Run: headless pygame with SDL's dummy video driver; simulated clock (each Clock.tick advances the game by its frame time, no real sleeping); random seed 0; keys injected as events and as key.get_pressed() state; no mouse input.
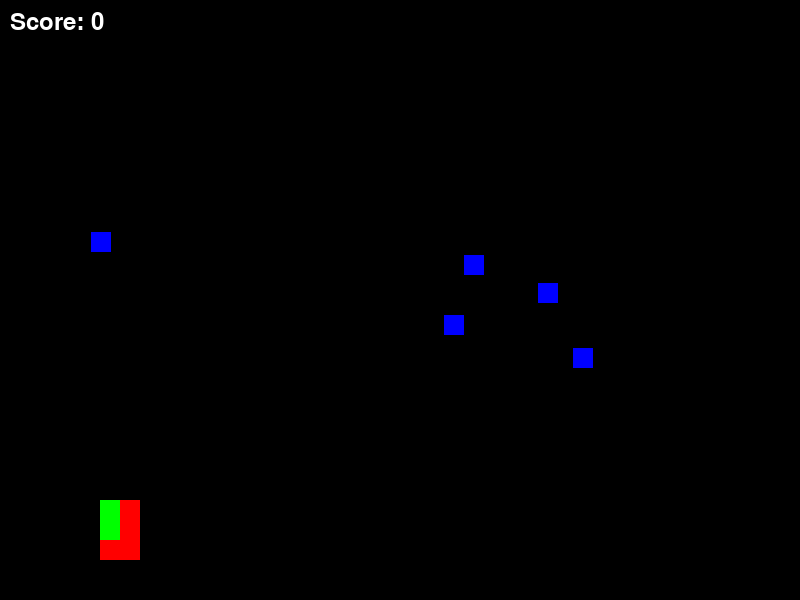
Frame 1 of 4 · flips 1–60 · no input
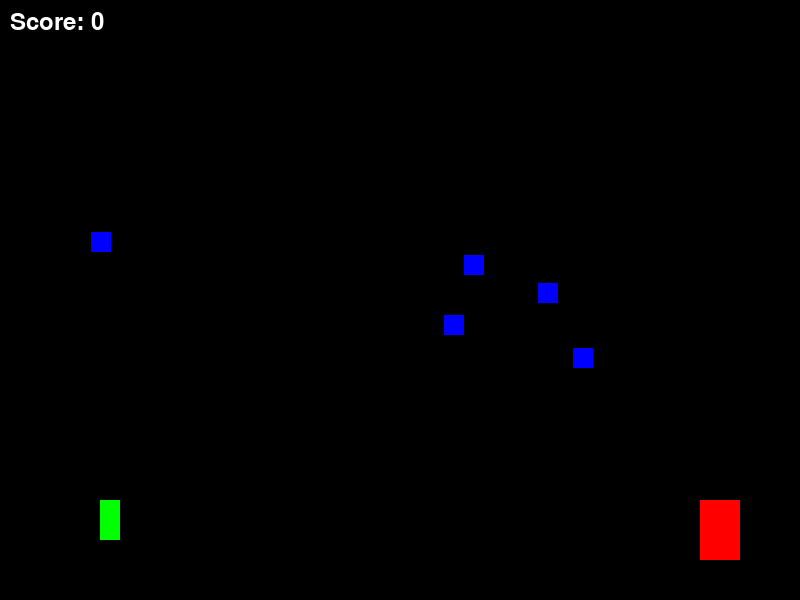
Frame 2 of 4 · flips 61–180 · tapped SPACE, RETURN · held RIGHT (→), D
Frame 3 of 4 · flips 181–300 · held DOWN (↓), S · screen unchanged from frame 2, image omitted
Frame 4 of 4 · flips 301–420 · held LEFT (←), A, UP (↑), W · screen same as frame 1, image omitted

The pygame program that drew these frames:

import pygame
from pygame.locals import *
import time
import random

class Player(pygame.sprite.Sprite):
    def __init__(self):
        super().__init__()
        self.image = pygame.Surface((40, 60))
        self.image.fill((255, 0, 0))
        self.rect = self.image.get_rect()
        self.rect.x = 100
        self.rect.y = 500
        self.x_velocity = 0
        self.y_velocity = 0
        self.on_ground = False
        self.score = 0
        self.jump_strength = 10
        self.max_jump_strength = 20
        self.jump_increment = 1
        self.last_ball = None  # Keep track of the last ball hit

    def update(self):
        self.x_velocity = 0
        keys = pygame.key.get_pressed()
        if keys[K_LEFT]:
            self.x_velocity = -5
        if keys[K_RIGHT]:
            self.x_velocity = 5

        if not self.on_ground:
            self.y_velocity += 0.3

        self.rect.x += self.x_velocity
        self.rect.y += self.y_velocity

        if self.rect.y >= 500:
            self.rect.y = 500
            self.y_velocity = 0
            self.on_ground = True
            self.jump_strength = 10
        else:
            self.on_ground = False

        self.rect.x = max(0, min(self.rect.x, 760))

    def jump(self):
        if self.on_ground:
            self.y_velocity = -self.jump_strength
            self.jump_strength = min(self.jump_strength + self.jump_increment, self.max_jump_strength)

def main():
    pygame.init()
    screen = pygame.display.set_mode((800, 600))
    pygame.display.set_caption("Engaging Platformer Game")

    player = Player()
    platforms = pygame.sprite.Group()
    collectibles = pygame.sprite.Group()
    all_sprites = pygame.sprite.Group()
    all_sprites.add(player)

    hit_bar = HitBar()
    all_sprites.add(hit_bar)

    start_time = time.time()
    game_duration = 60
    running = True
    clock = pygame.time.Clock()

    while running:
        clock.tick(60)

        for event in pygame.event.get():
            if event.type == QUIT:
                running = False
            elif event.type == KEYDOWN:
                if event.key == K_SPACE:
                    player.jump()
                    if player.last_ball:
                        hit_bar.move_up()

        all_sprites.update()

        if time.time() - start_time >= game_duration:
            running = False

        if len(collectibles) < 5:
            new_collectible = Collectible()
            collectibles.add(new_collectible)
            all_sprites.add(new_collectible)

        if player.score >= 50 and len(collectibles) < 10:
            new_collectible = Collectible()
            collectibles.add(new_collectible)
            all_sprites.add(new_collectible)

        if pygame.sprite.spritecollide(player, platforms, False):
            player.y_velocity = 0
            player.rect.y -= 1
            player.on_ground = True

        closest_ball = get_closest_ball(player, collectibles)
        if closest_ball:
            ball_difference = player.rect.centerx - closest_ball.rect.centerx
            # Adjust jump strength based on the distance to the closest ball
            player.jump_strength = min(player.max_jump_strength, max(player.jump_increment, abs(ball_difference) / 10))

        collected = pygame.sprite.spritecollide(player, collectibles, True)
        for c in collected:
            player.score += 10
            player.y_velocity = -player.jump_strength  # Jump when a ball is collected

        screen.fill((0, 0, 0))

        all_sprites.draw(screen)

        font = pygame.font.Font(None, 36)
        score_text = font.render(f"Score: {player.score}", True, (255, 255, 255))
        screen.blit(score_text, (10, 10))

        pygame.display.flip()

    pygame.quit()

def get_closest_ball(player, balls):
    closest_ball = None
    closest_distance = float("inf")
    for ball in balls:
        distance = abs(player.rect.centerx - ball.rect.centerx)
        if distance < closest_distance:
            closest_ball = ball
            closest_distance = distance
    return closest_ball

class Collectible(pygame.sprite.Sprite):
    def __init__(self):
        super().__init__()
        self.image = pygame.Surface((20, 20))
        self.image.fill((0, 0, 255))
        self.rect = self.image.get_rect()
        self.rect.x = random.randint(50, 750)
        self.rect.y = random.randint(100, 400)

class HitBar(pygame.sprite.Sprite):
    def __init__(self):
        super().__init__()
        self.image = pygame.Surface((20, 40))
        self.image.fill((0, 255, 0))
        self.rect = self.image.get_rect()
        self.rect.x = 100
        self.rect.y = 500

    def move_up(self):
        self.rect.y -= 10

if __name__ == "__main__":
    main()
